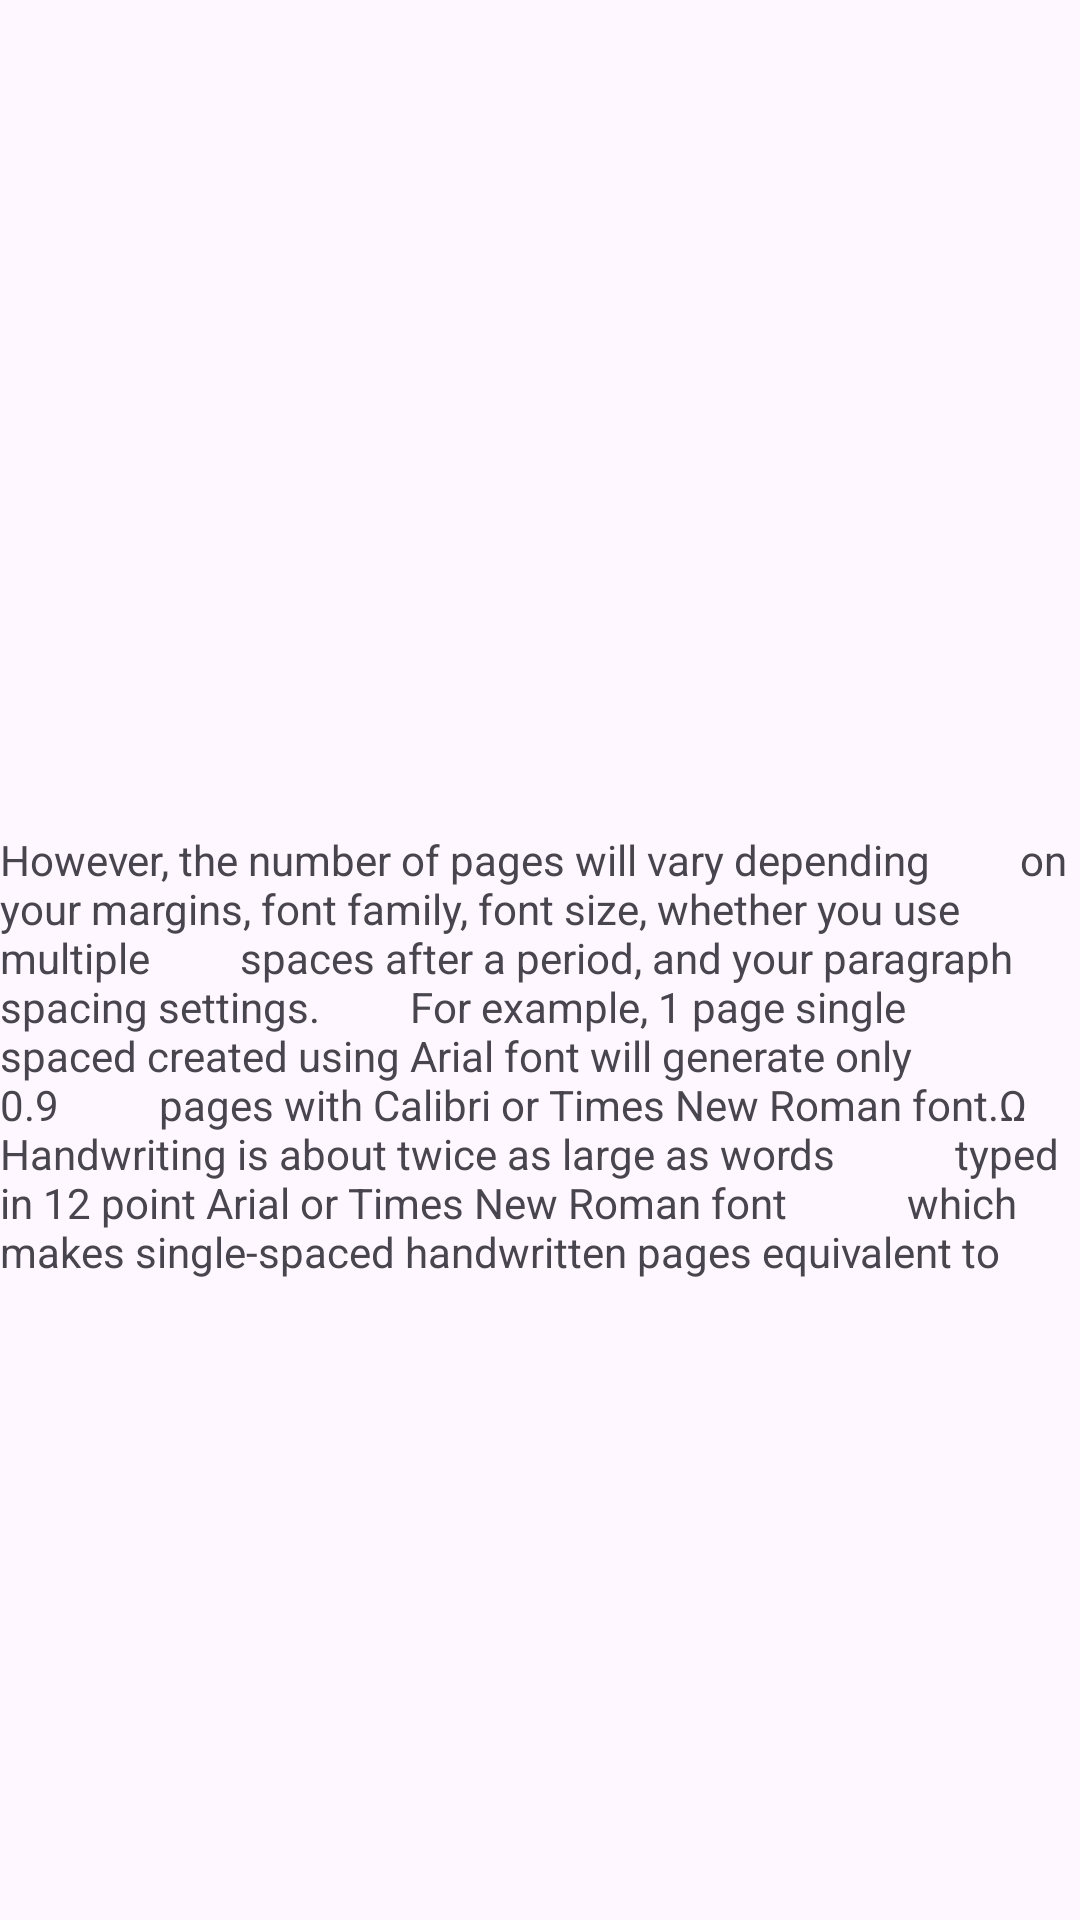

This screen was rendered from an Android layout file. Write that file and the resources it references.
<!-- AndroidManifest.xml: application theme Theme.SaumiyaApp -->
<!-- res/layout/activity_layout.xml -->
<?xml version="1.0" encoding="utf-8"?>
<androidx.constraintlayout.widget.ConstraintLayout xmlns:android="http://schemas.android.com/apk/res/android"
    xmlns:app="http://schemas.android.com/apk/res-auto"
    xmlns:tools="http://schemas.android.com/tools"
    android:layout_width="match_parent"
    android:layout_height="match_parent"

    tools:context=".layout">

    <ImageView
        android:id="@+id/imageView2"
        android:layout_width="150dp"
        android:layout_height="105dp"
        android:layout_weight="1"
        app:layout_constraintBottom_toBottomOf="parent"
        app:layout_constraintEnd_toEndOf="parent"
        app:layout_constraintStart_toStartOf="parent"
        app:layout_constraintTop_toTopOf="parent"
        app:layout_constraintVertical_bias="0.24000001"
        app:srcCompat="@drawable/dice_2" />

    <ScrollView
        android:id="@+id/scrollView2"
        android:layout_width="match_parent"
        android:layout_height="200dp"
        app:layout_constraintBottom_toBottomOf="parent"
        app:layout_constraintTop_toTopOf="parent"
        tools:ignore="MissingConstraints" />

    <TextView
        android:id="@+id/textView"
        android:layout_width="wrap_content"
        android:layout_height="150dp"
        android:text="However, the number of pages will vary depending
        on your margins, font family, font size, whether you use multiple
        spaces after a period, and your paragraph spacing settings.
        For example, 1 page single
         spaced created using Arial font will generate only 0.9
         pages with Calibri or Times New Roman font.Ω
           Handwriting is about twice as large as words
           typed in 12 point Arial or Times New Roman font
           which makes single-spaced handwritten pages equivalent to double-spaced pages.
"

        app:layout_constraintBottom_toBottomOf="parent"
        app:layout_constraintTop_toBottomOf="@+id/imageView2"
        app:layout_constraintVertical_bias="0.17000002"
        tools:ignore="MissingConstraints" />
        />

</androidx.constraintlayout.widget.ConstraintLayout>
<!-- resources referenced by this layout -->
<resources>
  <style name="Theme.SaumiyaApp" parent="Base.Theme.SaumiyaApp" />
  <style name="Base.Theme.SaumiyaApp" parent="Theme.Material3.DayNight.NoActionBar">
          
          
      </style>
</resources>
